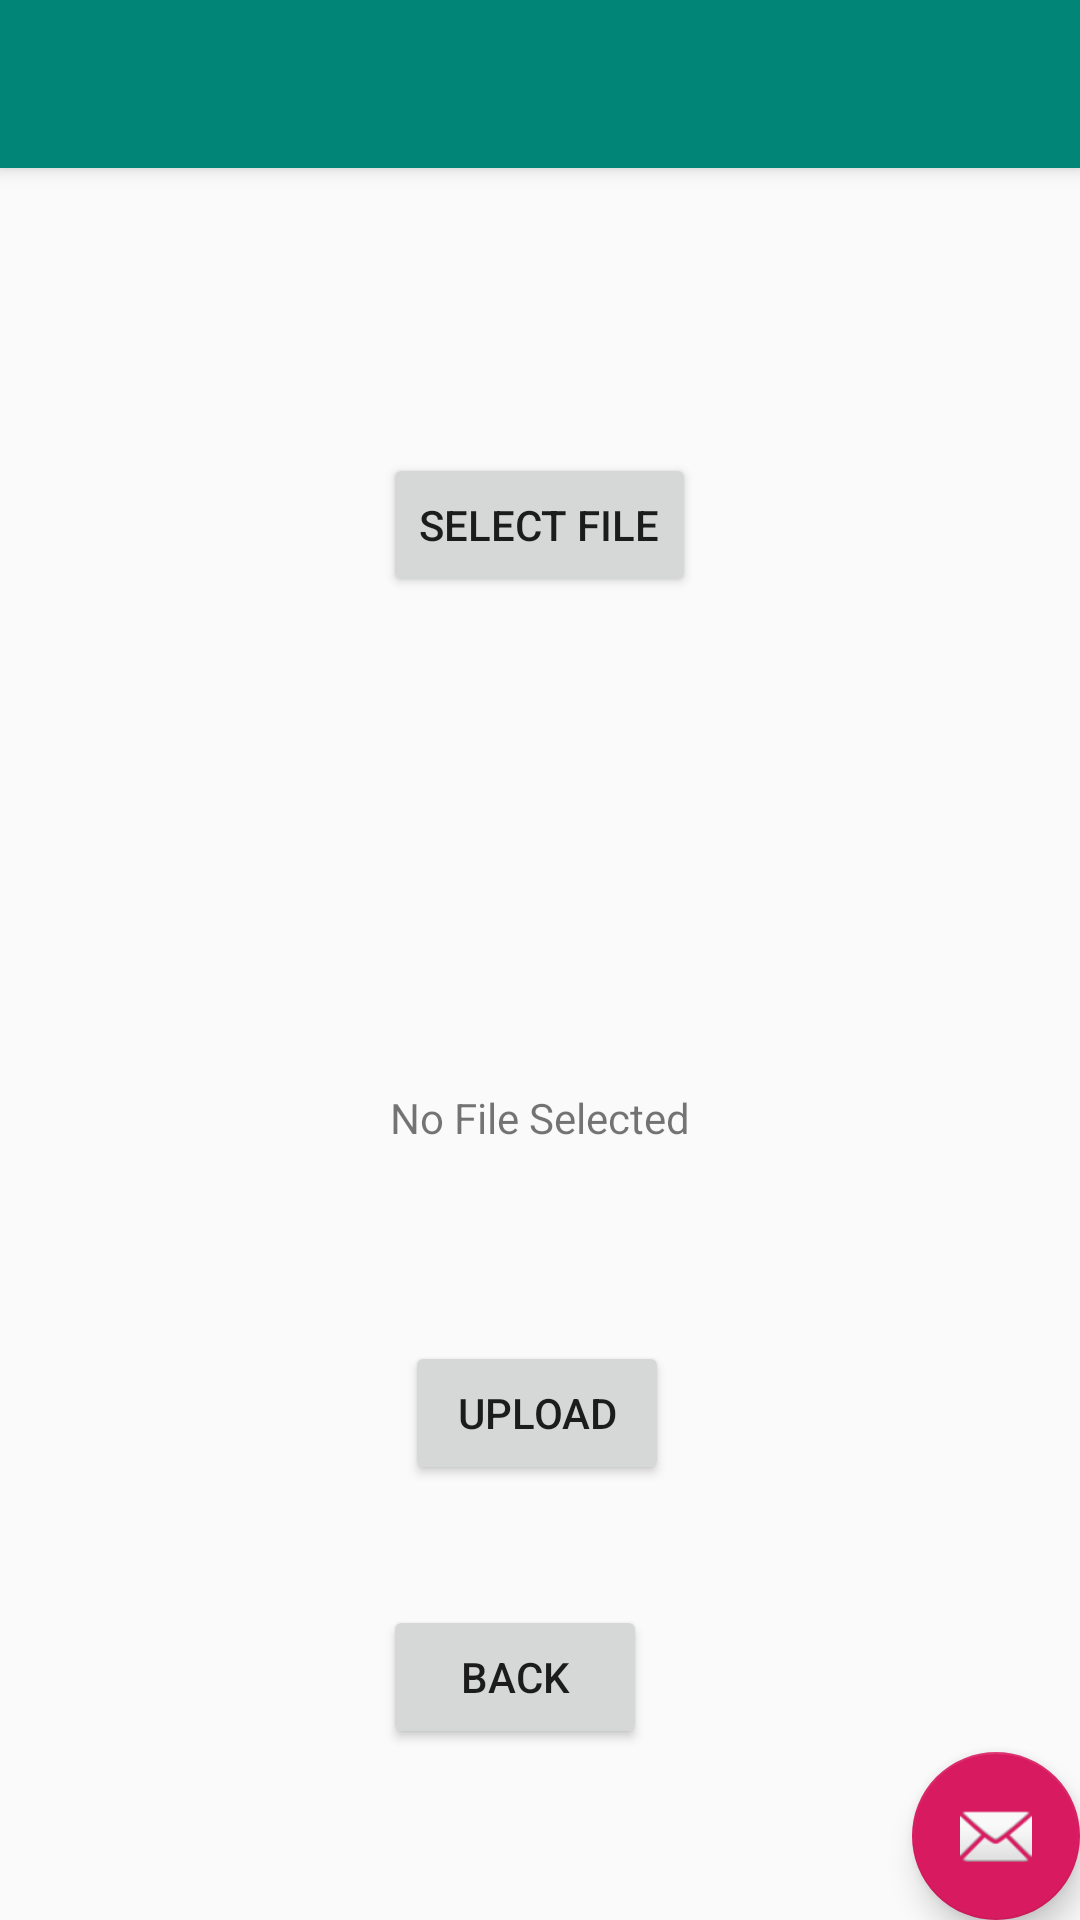

Layout XML and referenced resources for this Android screen:
<!-- AndroidManifest.xml: application theme AppTheme -->
<!-- res/layout/activity_resume.xml -->
<?xml version="1.0" encoding="utf-8"?>
<android.support.design.widget.CoordinatorLayout xmlns:android="http://schemas.android.com/apk/res/android"
    xmlns:app="http://schemas.android.com/apk/res-auto"
    xmlns:tools="http://schemas.android.com/tools"
    android:layout_width="match_parent"
    android:layout_height="match_parent"
    tools:context=".ResumeActivity">

    <android.support.design.widget.AppBarLayout
        android:layout_width="match_parent"
        android:layout_height="wrap_content"
        android:theme="@style/AppTheme.AppBarOverlay">

        <android.support.v7.widget.Toolbar
            android:id="@+id/toolbar"
            android:layout_width="match_parent"
            android:layout_height="?attr/actionBarSize"
            android:background="?attr/colorPrimary"
            app:popupTheme="@style/AppTheme.PopupOverlay" />

    </android.support.design.widget.AppBarLayout>

    <include layout="@layout/content_resume" />

    <android.support.design.widget.FloatingActionButton
        android:id="@+id/fab"
        android:layout_width="wrap_content"
        android:layout_height="wrap_content"
        android:layout_gravity="bottom|end"
        android:layout_margin="@dimen/fab_margin"
        app:srcCompat="@android:drawable/ic_dialog_email" />

</android.support.design.widget.CoordinatorLayout>
<!-- res/layout/content_resume.xml (included above) -->
<?xml version="1.0" encoding="utf-8"?>
<RelativeLayout xmlns:android="http://schemas.android.com/apk/res/android"
    xmlns:app="http://schemas.android.com/apk/res-auto"
    xmlns:tools="http://schemas.android.com/tools"
    android:layout_width="match_parent"
    android:layout_height="match_parent"
    tools:context=".ResumeActivity">


    <Button
        android:id="@+id/selectFile"
        android:layout_width="wrap_content"
        android:layout_height="wrap_content"
        android:layout_alignParentTop="true"
        android:layout_centerHorizontal="true"
        android:layout_marginTop="151dp"
        android:text="Select File" />

    <Button
        android:id="@+id/upload"
        android:layout_width="wrap_content"
        android:layout_height="wrap_content"
        android:layout_alignEnd="@+id/notification"
        android:layout_alignParentBottom="true"
        android:layout_marginEnd="7dp"
        android:layout_marginBottom="145dp"
        android:text="UPLOAD" />

    <TextView
        android:id="@+id/notification"
        android:layout_width="wrap_content"
        android:layout_height="wrap_content"
        android:layout_alignParentBottom="true"
        android:layout_centerHorizontal="true"
        android:layout_marginBottom="258dp"
        android:text="No File Selected" />

    <Button
        android:id="@+id/back"
        android:layout_width="wrap_content"
        android:layout_height="wrap_content"
        android:layout_alignStart="@+id/selectFile"
        android:layout_alignParentBottom="true"
        android:layout_marginBottom="57dp"
        android:text="Back" />
</RelativeLayout>
<!-- resources referenced by this layout -->
<resources>
  <style name="AppTheme.AppBarOverlay" parent="ThemeOverlay.AppCompat.Dark.ActionBar" />
  <style name="AppTheme.PopupOverlay" parent="ThemeOverlay.AppCompat.Light" />
  <style name="AppTheme" parent="Theme.AppCompat.Light.NoActionBar">
          <item name="colorPrimary">@color/colorPrimary</item>
          <item name="colorPrimaryDark">@color/colorPrimaryDark</item>
          <item name="colorAccent">@color/colorAccent</item>
      </style>
  <color name="colorPrimary">#008577</color>
  <color name="colorPrimaryDark">#00574B</color>
  <color name="colorAccent">#D81B60</color>
</resources>
